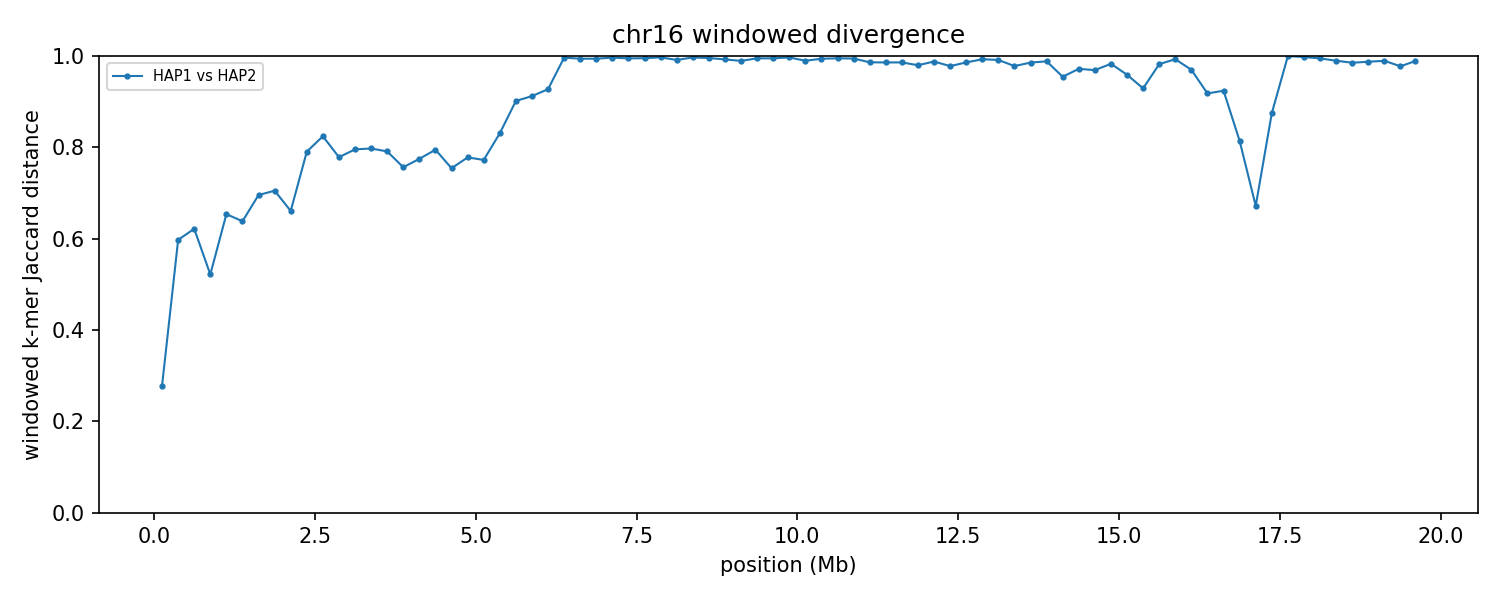

Source data for this figure (header and first rows):
group	win_start	win_end	unit_a	unit_b	hap_a	hap_b	chrom_a	chrom_b	kmers_a	kmers_b	shared	union	jaccard_distance
chr16	1	250000	HAP1_chr16	HAP2_chr16	HAP1	HAP2	16	16	242464	234716	200083	277097	0.2779
chr16	250001	500000	HAP1_chr16	HAP2_chr16	HAP1	HAP2	16	16	242953	241383	139058	345278	0.5973
chr16	500001	750000	HAP1_chr16	HAP2_chr16	HAP1	HAP2	16	16	236273	232323	128662	339934	0.6215
chr16	750001	1000000	HAP1_chr16	HAP2_chr16	HAP1	HAP2	16	16	240639	246317	157574	329382	0.5216
chr16	1000001	1250000	HAP1_chr16	HAP2_chr16	HAP1	HAP2	16	16	243682	208045	116236	335491	0.6535
chr16	1250001	1500000	HAP1_chr16	HAP2_chr16	HAP1	HAP2	16	16	243461	243311	129349	357423	0.6381
chr16	1500001	1750000	HAP1_chr16	HAP2_chr16	HAP1	HAP2	16	16	242293	238376	112210	368459	0.6955
chr16	1750001	2000000	HAP1_chr16	HAP2_chr16	HAP1	HAP2	16	16	239791	240686	109460	371017	0.705
chr16	2000001	2250000	HAP1_chr16	HAP2_chr16	HAP1	HAP2	16	16	243865	244577	123763	364679	0.6606
chr16	2250001	2500000	HAP1_chr16	HAP2_chr16	HAP1	HAP2	16	16	245523	231404	82604	394323	0.7905
chr16	2500001	2750000	HAP1_chr16	HAP2_chr16	HAP1	HAP2	16	16	238825	243190	72068	409947	0.8242
chr16	2750001	3000000	HAP1_chr16	HAP2_chr16	HAP1	HAP2	16	16	236031	243789	87060	392760	0.7783
chr16	3000001	3250000	HAP1_chr16	HAP2_chr16	HAP1	HAP2	16	16	241353	235473	80945	395881	0.7955
chr16	3250001	3500000	HAP1_chr16	HAP2_chr16	HAP1	HAP2	16	16	243770	242806	81966	404610	0.7974
chr16	3500001	3750000	HAP1_chr16	HAP2_chr16	HAP1	HAP2	16	16	242053	246544	84468	404129	0.791
chr16	3750001	4000000	HAP1_chr16	HAP2_chr16	HAP1	HAP2	16	16	242343	245093	95531	391905	0.7562
chr16	4000001	4250000	HAP1_chr16	HAP2_chr16	HAP1	HAP2	16	16	246545	238785	89190	396140	0.7749
chr16	4250001	4500000	HAP1_chr16	HAP2_chr16	HAP1	HAP2	16	16	240853	243094	82446	401501	0.7947
chr16	4500001	4750000	HAP1_chr16	HAP2_chr16	HAP1	HAP2	16	16	243987	241052	95708	389331	0.7542
chr16	4750001	5000000	HAP1_chr16	HAP2_chr16	HAP1	HAP2	16	16	239218	241907	87436	393689	0.7779
chr16	5000001	5250000	HAP1_chr16	HAP2_chr16	HAP1	HAP2	16	16	246627	237969	89850	394746	0.7724
chr16	5250001	5500000	HAP1_chr16	HAP2_chr16	HAP1	HAP2	16	16	244493	244792	70840	418445	0.8307
chr16	5500001	5750000	HAP1_chr16	HAP2_chr16	HAP1	HAP2	16	16	246847	242243	43852	445238	0.9015
chr16	5750001	6000000	HAP1_chr16	HAP2_chr16	HAP1	HAP2	16	16	235700	244728	38794	441634	0.9122
chr16	6000001	6250000	HAP1_chr16	HAP2_chr16	HAP1	HAP2	16	16	241392	231053	31991	440454	0.9274
chr16	6250001	6500000	HAP1_chr16	HAP2_chr16	HAP1	HAP2	16	16	245348	187225	1557	431016	0.9964
chr16	6500001	6750000	HAP1_chr16	HAP2_chr16	HAP1	HAP2	16	16	243083	242343	2832	482594	0.9941
chr16	6750001	7000000	HAP1_chr16	HAP2_chr16	HAP1	HAP2	16	16	244257	241999	2850	483406	0.9941
chr16	7000001	7250000	HAP1_chr16	HAP2_chr16	HAP1	HAP2	16	16	242752	246323	1736	487339	0.9964
chr16	7250001	7500000	HAP1_chr16	HAP2_chr16	HAP1	HAP2	16	16	244611	242892	2525	484978	0.9948
chr16	7500001	7750000	HAP1_chr16	HAP2_chr16	HAP1	HAP2	16	16	245191	242678	2340	485529	0.9952
chr16	7750001	8000000	HAP1_chr16	HAP2_chr16	HAP1	HAP2	16	16	243983	247035	1474	489544	0.997
chr16	8000001	8250000	HAP1_chr16	HAP2_chr16	HAP1	HAP2	16	16	217380	243153	3943	456590	0.9914
chr16	8250001	8500000	HAP1_chr16	HAP2_chr16	HAP1	HAP2	16	16	246814	227004	1480	472338	0.9969
chr16	8500001	8750000	HAP1_chr16	HAP2_chr16	HAP1	HAP2	16	16	240226	228094	2094	466226	0.9955
chr16	8750001	9000000	HAP1_chr16	HAP2_chr16	HAP1	HAP2	16	16	243288	243897	3615	483570	0.9925
chr16	9000001	9250000	HAP1_chr16	HAP2_chr16	HAP1	HAP2	16	16	241277	244286	5157	480406	0.9893
chr16	9250001	9500000	HAP1_chr16	HAP2_chr16	HAP1	HAP2	16	16	246649	245693	2492	489850	0.9949
chr16	9500001	9750000	HAP1_chr16	HAP2_chr16	HAP1	HAP2	16	16	243253	242162	2475	482940	0.9949
chr16	9750001	10000000	HAP1_chr16	HAP2_chr16	HAP1	HAP2	16	16	241872	243901	1503	484270	0.9969
chr16	10000001	10250000	HAP1_chr16	HAP2_chr16	HAP1	HAP2	16	16	243176	231386	4897	469665	0.9896
chr16	10250001	10500000	HAP1_chr16	HAP2_chr16	HAP1	HAP2	16	16	242998	236538	2814	476722	0.9941
chr16	10500001	10750000	HAP1_chr16	HAP2_chr16	HAP1	HAP2	16	16	245918	240210	2469	483659	0.9949
chr16	10750001	11000000	HAP1_chr16	HAP2_chr16	HAP1	HAP2	16	16	243630	240699	2662	481667	0.9945
chr16	11000001	11250000	HAP1_chr16	HAP2_chr16	HAP1	HAP2	16	16	242011	240340	6576	475775	0.9862
chr16	11250001	11500000	HAP1_chr16	HAP2_chr16	HAP1	HAP2	16	16	226986	243409	6550	463845	0.9859
chr16	11500001	11750000	HAP1_chr16	HAP2_chr16	HAP1	HAP2	16	16	239532	237140	6613	470059	0.9859
chr16	11750001	12000000	HAP1_chr16	HAP2_chr16	HAP1	HAP2	16	16	238061	235058	9360	463759	0.9798
chr16	12000001	12250000	HAP1_chr16	HAP2_chr16	HAP1	HAP2	16	16	239325	243673	5774	477224	0.9879
chr16	12250001	12500000	HAP1_chr16	HAP2_chr16	HAP1	HAP2	16	16	233891	235474	10164	459201	0.9779
chr16	12500001	12750000	HAP1_chr16	HAP2_chr16	HAP1	HAP2	16	16	236041	235723	6567	465197	0.9859
chr16	12750001	13000000	HAP1_chr16	HAP2_chr16	HAP1	HAP2	16	16	240391	237303	3357	474337	0.9929
chr16	13000001	13250000	HAP1_chr16	HAP2_chr16	HAP1	HAP2	16	16	233150	237453	4039	466564	0.9913
chr16	13250001	13500000	HAP1_chr16	HAP2_chr16	HAP1	HAP2	16	16	231641	241288	10219	462710	0.9779
chr16	13500001	13750000	HAP1_chr16	HAP2_chr16	HAP1	HAP2	16	16	240633	231612	6705	465540	0.9856
chr16	13750001	14000000	HAP1_chr16	HAP2_chr16	HAP1	HAP2	16	16	214526	241662	5260	450928	0.9883
chr16	14000001	14250000	HAP1_chr16	HAP2_chr16	HAP1	HAP2	16	16	234083	241692	20696	455079	0.9545
chr16	14250001	14500000	HAP1_chr16	HAP2_chr16	HAP1	HAP2	16	16	234169	230377	12677	451869	0.9719
chr16	14500001	14750000	HAP1_chr16	HAP2_chr16	HAP1	HAP2	16	16	231217	230742	13885	448074	0.969
chr16	14750001	15000000	HAP1_chr16	HAP2_chr16	HAP1	HAP2	16	16	228631	227073	7656	448048	0.9829
... 19 more rows
